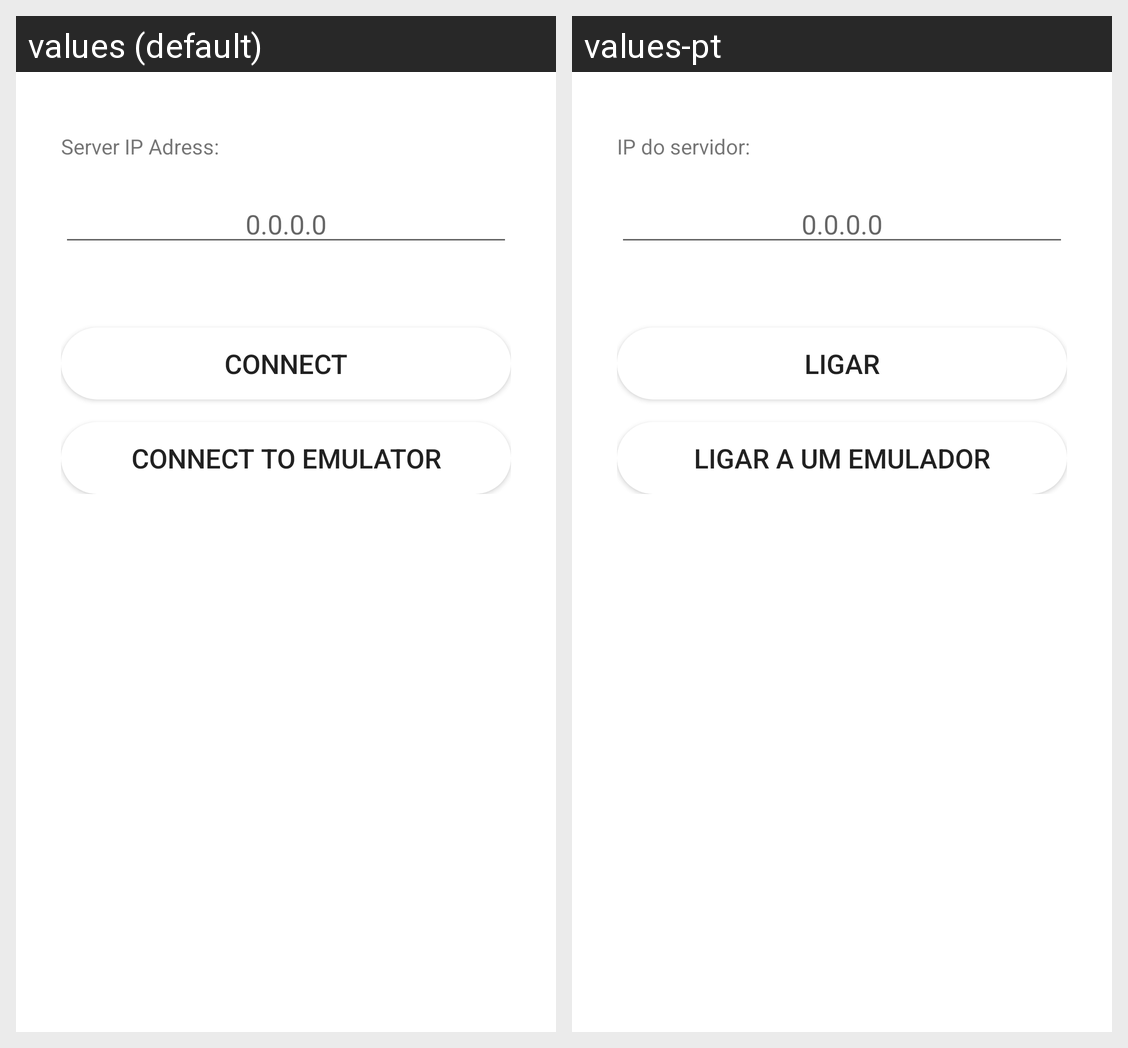

Translations of the strings shown on this Android screen, per locale in the grid:
Android screen res/layout/activity_client_connection.xml rendered under 2 locales, left to right: values (default), values-pt. Device: Nexus 5 (rendered at 1080×1920; each locale shown at half size, 540×960, under a caption strip naming it); theme Theme.BigMath.
Strings drawn on this screen, with the default value and each locale's value (text and hints the layout hard-codes, and strings that could not be matched under every locale, appear in the picture but are not listed):

ipInformation
  values: Server IP Adress:
  values-pt: IP do servidor:

clientConnect
  values: Connect
  values-pt: Ligar

clientConnectEmulator
  values: Connect to Emulator
  values-pt: Ligar a um Emulador
